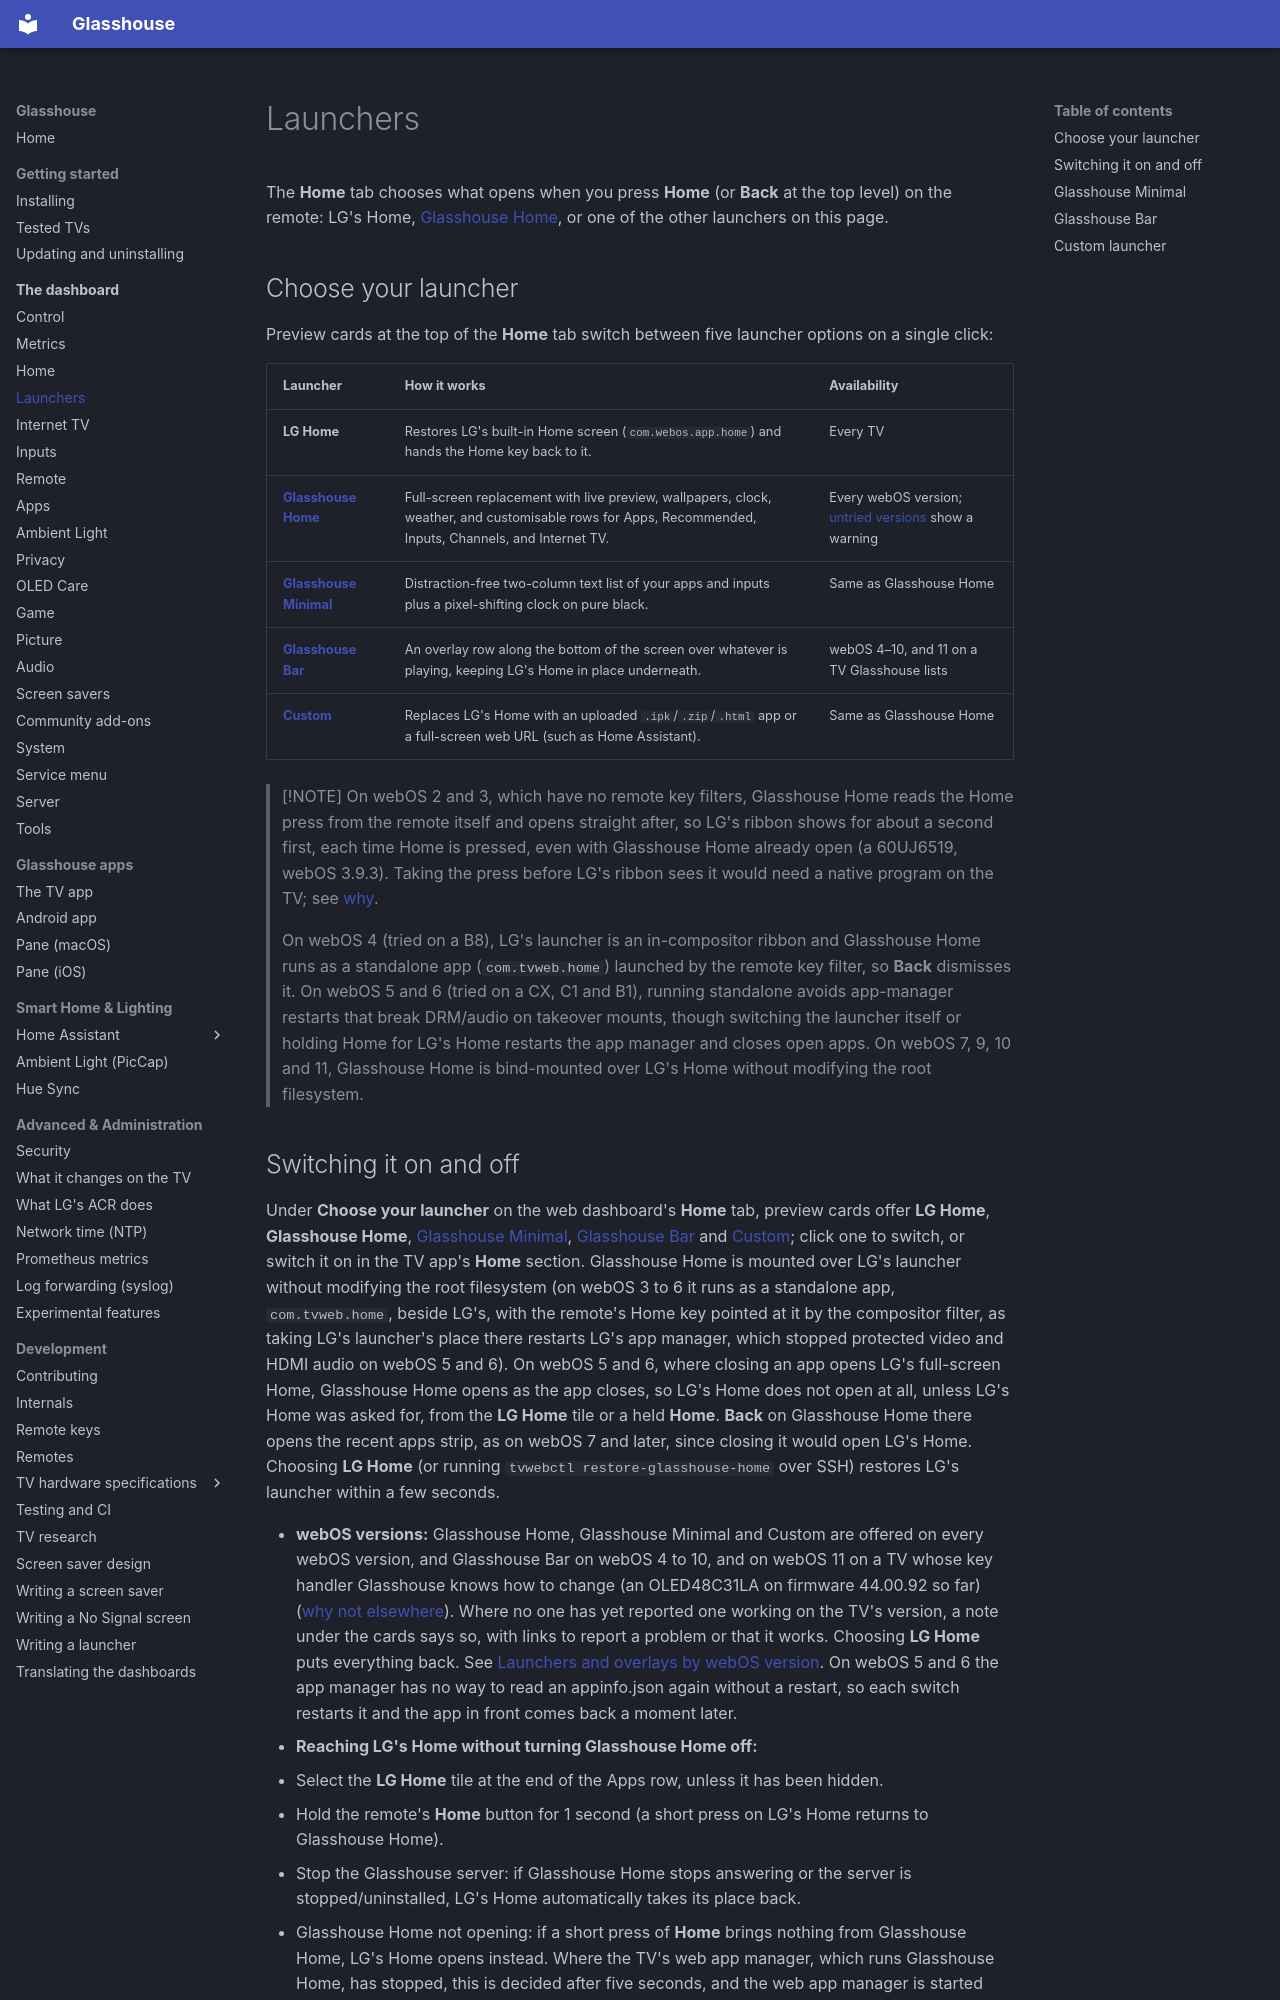

repository: rorygallagher2024/glasshouse · page: dashboard/launchers/index.html · generator: mkdocs

# Launchers

The **Home** tab chooses what opens when you press **Home** (or **Back** at the top level) on the remote: LG's Home, [Glasshouse Home](home.md), or one of the other launchers on this page.

## Choose your launcher

Preview cards at the top of the **Home** tab switch between five launcher options on a single click:

| Launcher | How it works | Availability |
| :--- | :--- | :--- |
| **LG Home** | Restores LG's built-in Home screen (`com.webos.app.home`) and hands the Home key back to it. | Every TV |
| **[Glasshouse Home](home.md#what-is-on-screen)** | Full-screen replacement with live preview, wallpapers, clock, weather, and customisable rows for Apps, Recommended, Inputs, Channels, and Internet TV. | Every webOS version; [untried versions](../tested-tvs.md#launchers-and-overlays-by-webos-version) show a warning |
| **[Glasshouse Minimal](#glasshouse-minimal)** | Distraction-free two-column text list of your apps and inputs plus a pixel-shifting clock on pure black. | Same as Glasshouse Home |
| **[Glasshouse Bar](#glasshouse-bar)** | An overlay row along the bottom of the screen over whatever is playing, keeping LG's Home in place underneath. | webOS 4–10, and 11 on a TV Glasshouse lists |
| **[Custom](#custom-launcher)** | Replaces LG's Home with an uploaded `.ipk`/`.zip`/`.html` app or a full-screen web URL (such as Home Assistant). | Same as Glasshouse Home |

> [!NOTE]
> On webOS 2 and 3, which have no remote key filters, Glasshouse Home reads the Home press from the remote itself and opens straight after, so LG's ribbon shows for about a second first, each time Home is pressed, even with Glasshouse Home already open (a 60UJ6519, webOS 3.9.3). Taking the press before LG's ribbon sees it would need a native program on the TV; see [why](../tested-tvs.md#why-some-versions-are-not-offered).
>
> On webOS 4 (tried on a B8), LG's launcher is an in-compositor ribbon and Glasshouse Home runs as a standalone app (`com.tvweb.home`) launched by the remote key filter, so **Back** dismisses it. On webOS 5 and 6 (tried on a CX, C1 and B1), running standalone avoids app-manager restarts that break DRM/audio on takeover mounts, though switching the launcher itself or holding Home for LG's Home restarts the app manager and closes open apps. On webOS 7, 9, 10 and 11, Glasshouse Home is bind-mounted over LG's Home without modifying the root filesystem.
